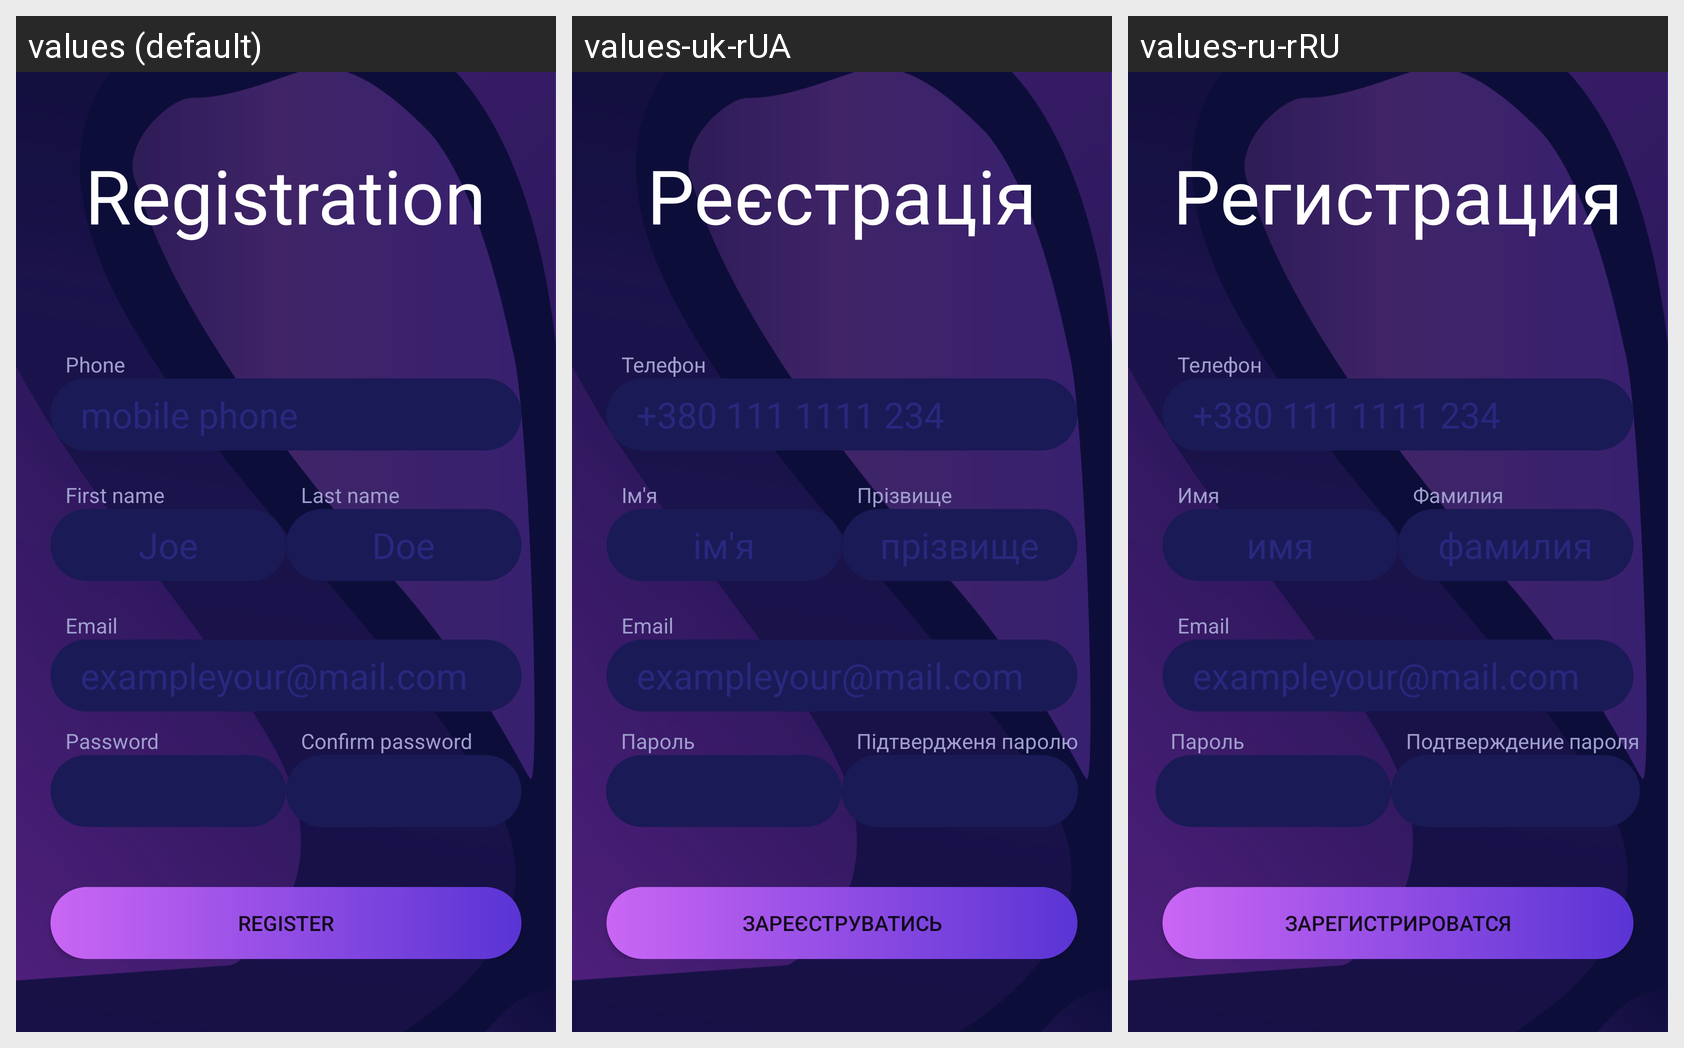

Strings drawn on this Android screen and how each of the app's shown locales translates them:
Android screen res/layout/registration_activity.xml rendered under 3 locales, left to right: values (default), values-uk-rUA, values-ru-rRU. Device: Nexus 5 (rendered at 1080×1920; each locale shown at half size, 540×960, under a caption strip naming it); theme Theme.Taxi.
Strings drawn on this screen, with the default value and each locale's value (text and hints the layout hard-codes, and strings that could not be matched under every locale, appear in the picture but are not listed):

registration_label
  values: Registration
  values-uk-rUA: Реєстрація
  values-ru-rRU: Регистрация

phone_number
  values: Phone
  values-uk-rUA: Телефон
  values-ru-rRU: Телефон

phone_hint
  values: mobile phone
  values-uk-rUA: +380 111 1111 234
  values-ru-rRU: +380 111 1111 234

first_name
  values: First name
  values-uk-rUA: Ім'я
  values-ru-rRU: Имя

last_name
  values: Last name
  values-uk-rUA: Прізвище
  values-ru-rRU: Фамилия

first_name_Hint
  values: Joe
  values-uk-rUA: ім'я
  values-ru-rRU: имя

second_name_Hint
  values: Doe
  values-uk-rUA: прізвище
  values-ru-rRU: фамилия

email
  values: Email
  values-uk-rUA: Email  [not translated; the default value is used]
  values-ru-rRU: Email  [not translated; the default value is used]

email_Hint
  values: exampleyour@mail.com
  values-uk-rUA: exampleyour@mail.com  [not translated; the default value is used]
  values-ru-rRU: exampleyour@mail.com  [not translated; the default value is used]

pass
  values: Password
  values-uk-rUA: Пароль
  values-ru-rRU: Пароль

pass_confirm
  values: Confirm password
  values-uk-rUA: Підтвердженя паролю
  values-ru-rRU: Подтверждение пароля

register_label
  values: Register
  values-uk-rUA: Зареєструватись
  values-ru-rRU: Зарегистрироватся
